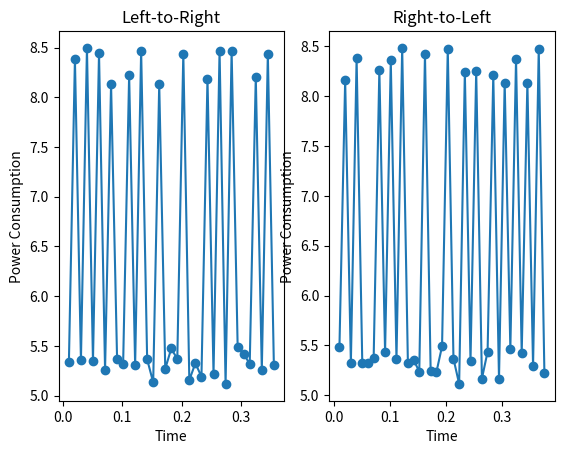

Write Python code to recreate this figure.
import time
import random
import matplotlib.pyplot as plt


# This is the implementation of the exponent function from the fast_exponentiation.py file
# aka my left to right exponentiation
def fast_exponent(base, exp, mod):
    start_time = time.time()
    power_trace = []
    if exp == 0:
        return 1
    if exp == 1:
        return base % mod
    binary_exponent = bin(exp)[3:]
    step = base
    for i in binary_exponent:
        step = step**2 % mod
        # need to pause the function for a little bit, since the computations are otherwise to fast
        time.sleep(0.01)
        # add a tuple for this operation to the trace. First element is the time elapsed,
        # and second element is an arbitrarily chosen power number and some small random number for noise.
        power_trace.append((time.time() - start_time, 5 + random.uniform(0.1, 0.5)))
        if i == "1":
            step = step * base % mod
            time.sleep(0.01)
            power_trace.append((time.time() - start_time, 8 + random.uniform(0.1, 0.5)))
    return step, power_trace


# handout right-to-left exponentiation
def fast_exp(a, n, m):
    start_time = time.time()
    power_trace = []

    x = a  # x = a^20
    y = a if n & 1 else 1  # y = a^n0
    while n > 0:
        n >>= 1  # Right shift n by 1 (equivalent to n //= 2)
        x = (x ** 2) % m  # x = a^(2i-1) → x = a^(2i)
        time.sleep(0.01)
        power_trace.append((time.time() - start_time, 5 + random.uniform(0.1, 0.5)))

        if n & 1:
            y = x if y == 1 else (y * x) % m  # y = a^(ni-1) → y = a^ni
            time.sleep(0.01)
            power_trace.append((time.time() - start_time, 8 + random.uniform(0.1, 0.5)))
    return y, power_trace


def plot_side_by_side(power_trace1, power_trace2):
    plt.subplot(1, 2, 1)
    plot_power_trace(power_trace1, 'Left-to-Right')

    plt.subplot(1, 2, 2)
    plot_power_trace(power_trace2, 'Right-to-Left')

    plt.show()


def plot_power_trace(power_trace, title):
    time_values, y_values = zip(*power_trace)
    plt.plot(time_values, y_values, marker='o', linestyle='-')
    plt.xlabel('Time')
    plt.ylabel('Power Consumption')
    plt.title(title)


# works only for left to right exponentiation
def translate_trace(power_trace):
    private_exponent = "1"
    # Boolean variable that tracks if the previous step was the basic step for every bit in the exponent
    was_basic = False
    for i, item in enumerate(power_trace):
        if item[1] < 7:
            # check if element is the last in the trace.
            if was_basic or (i == len(power_trace) - 1):
                private_exponent += "0"
            was_basic = True
        else:
            private_exponent += "1"
            was_basic = False
    print(private_exponent)
    return int(private_exponent, 2)


# works for right-to-left exp
def translate_trace_rtl(power_trace):
    private_exponent = ""
    # Boolean variable that tracks if the previous step was a computation spike for every bit in the exponent
    was_spike = False
    for i, item in enumerate(power_trace):
        if item[1] < 7:
            # check if element is the last in the trace.
            if not was_spike:
                private_exponent += "0"
            was_spike = False
        else:
            private_exponent += "1"
            was_spike = True
    # reverse the string
    private_exponent = private_exponent[::-1]
    print(private_exponent)
    return int(private_exponent, 2)


if __name__ == "__main__":
    result, trace = fast_exponent(4288743, 8234214, 43)
    print(bin(8234214)[2:])
    print(translate_trace(trace))
    result2, trace2 = fast_exp(4288743, 8234214, 43)
    print(translate_trace_rtl(trace2))
    plot_side_by_side(trace, trace2)
